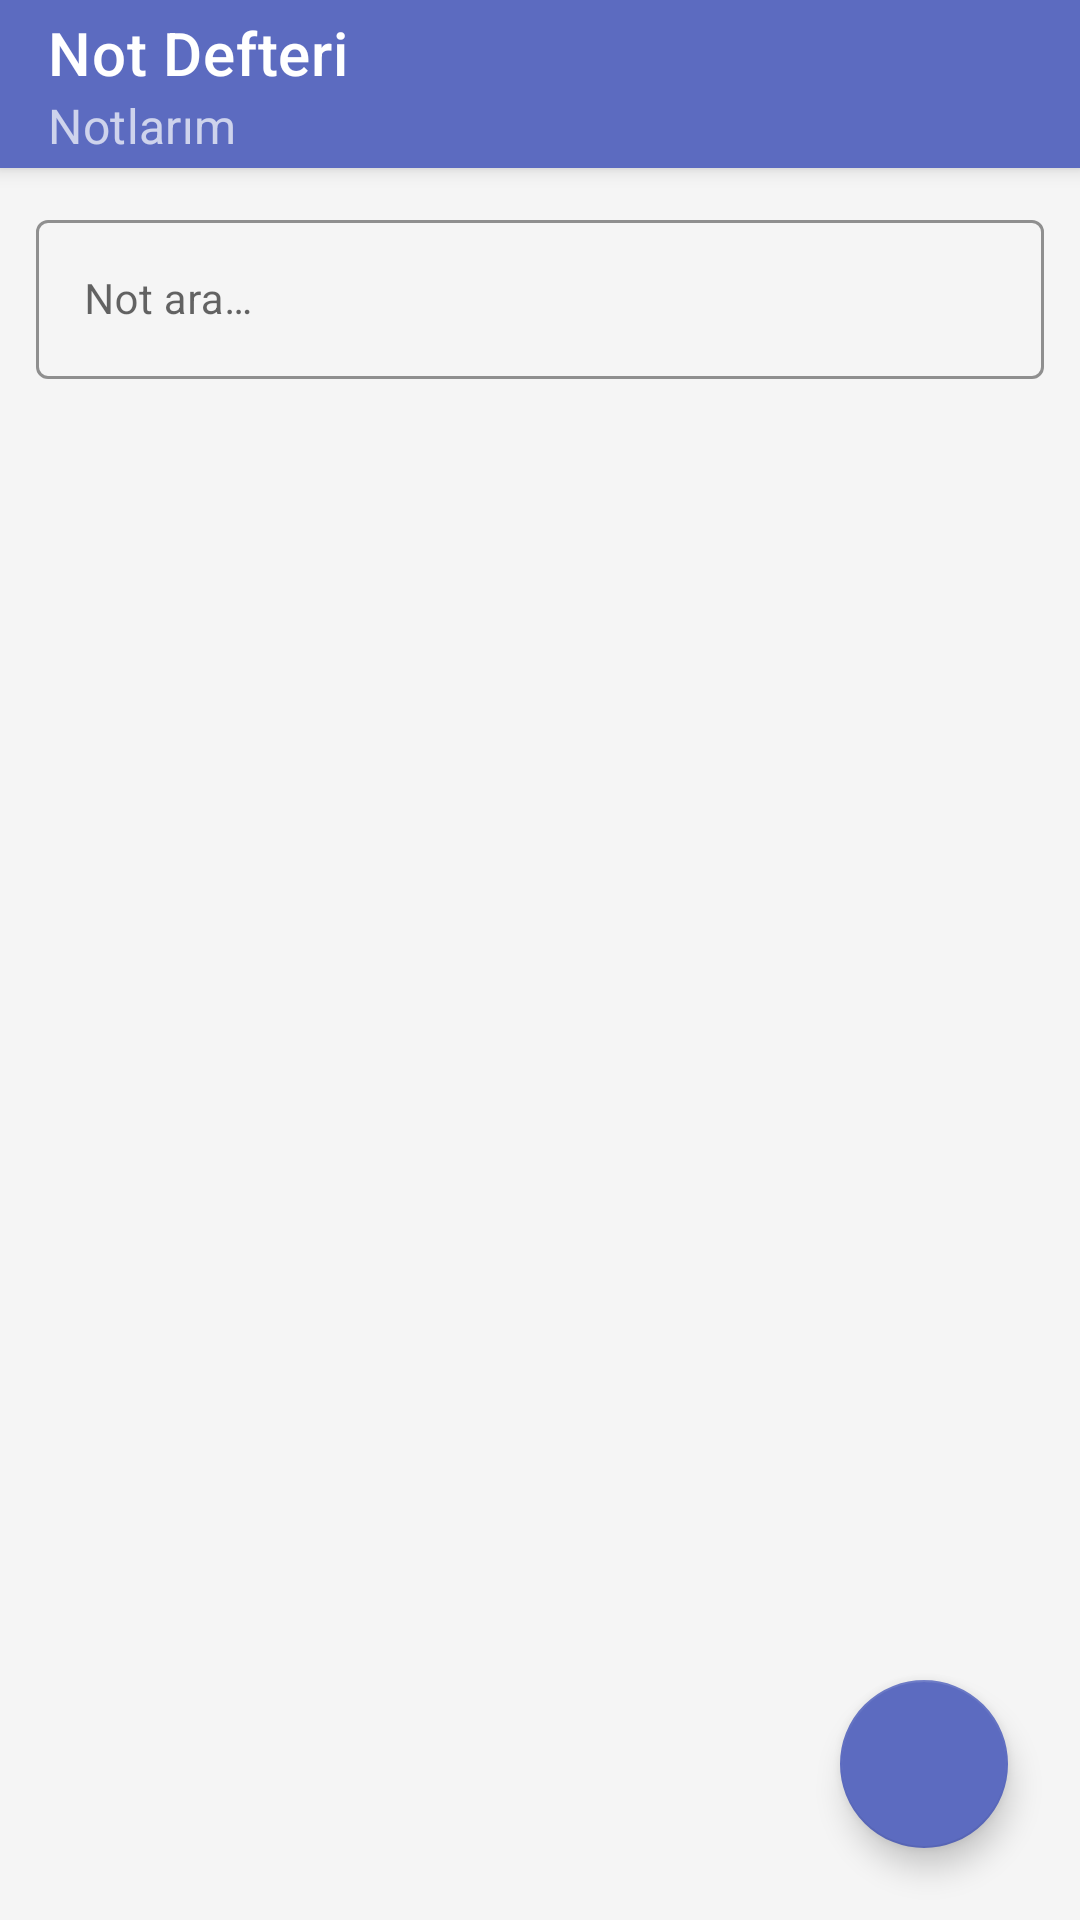

This screen was rendered from an Android layout file. Write that file and the resources it references.
<!-- AndroidManifest.xml: application theme Theme.NoteApp -->
<!-- res/layout/activity_main.xml -->
<?xml version="1.0" encoding="utf-8"?>
<androidx.coordinatorlayout.widget.CoordinatorLayout
    xmlns:android="http://schemas.android.com/apk/res/android"
    xmlns:app="http://schemas.android.com/apk/res-auto"
    android:layout_width="match_parent"
    android:layout_height="match_parent"
    android:background="@color/background">

    <com.google.android.material.appbar.AppBarLayout
        android:layout_width="match_parent"
        android:layout_height="wrap_content"
        android:elevation="4dp">

        <com.google.android.material.appbar.MaterialToolbar
            android:id="@+id/toolbar"
            android:layout_width="match_parent"
            android:layout_height="?attr/actionBarSize"
            android:background="@color/primary"
            app:title="@string/app_name"
            app:titleTextColor="@color/white"
            app:subtitle="@string/subtitle_notes"
            app:subtitleTextColor="@color/white_70" />

    </com.google.android.material.appbar.AppBarLayout>

    <LinearLayout
        android:layout_width="match_parent"
        android:layout_height="match_parent"
        android:orientation="vertical"
        app:layout_behavior="@string/appbar_scrolling_view_behavior">

        
        <com.google.android.material.textfield.TextInputLayout
            android:id="@+id/searchLayout"
            style="@style/Widget.MaterialComponents.TextInputLayout.OutlinedBox"
            android:layout_width="match_parent"
            android:layout_height="wrap_content"
            android:layout_margin="12dp"
            app:startIconDrawable="@drawable/ic_search"
            app:startIconTint="@color/primary"
            app:boxStrokeColor="@color/primary"
            app:hintTextColor="@color/primary">

            <com.google.android.material.textfield.TextInputEditText
                android:id="@+id/etSearch"
                android:layout_width="match_parent"
                android:layout_height="wrap_content"
                android:hint="@string/hint_search"
                android:imeOptions="actionSearch"
                android:inputType="text"
                android:textSize="14sp" />

        </com.google.android.material.textfield.TextInputLayout>

        
        <LinearLayout
            android:id="@+id/emptyState"
            android:layout_width="match_parent"
            android:layout_height="0dp"
            android:layout_weight="1"
            android:gravity="center"
            android:orientation="vertical"
            android:visibility="gone">

            <ImageView
                android:layout_width="96dp"
                android:layout_height="96dp"
                android:src="@drawable/ic_note_empty"
                android:alpha="0.3"
                android:contentDescription="@string/empty_notes" />

            <TextView
                android:layout_width="wrap_content"
                android:layout_height="wrap_content"
                android:layout_marginTop="16dp"
                android:text="@string/empty_notes"
                android:textColor="@color/text_secondary"
                android:textSize="16sp" />

            <TextView
                android:layout_width="wrap_content"
                android:layout_height="wrap_content"
                android:layout_marginTop="8dp"
                android:text="@string/empty_notes_hint"
                android:textColor="@color/text_hint"
                android:textSize="13sp" />

        </LinearLayout>

        
        <androidx.recyclerview.widget.RecyclerView
            android:id="@+id/recyclerView"
            android:layout_width="match_parent"
            android:layout_height="0dp"
            android:layout_weight="1"
            android:clipToPadding="false"
            android:paddingBottom="80dp"
            android:paddingHorizontal="8dp"
            android:paddingTop="4dp" />

    </LinearLayout>

    <com.google.android.material.floatingactionbutton.FloatingActionButton
        android:id="@+id/fab"
        android:layout_width="wrap_content"
        android:layout_height="wrap_content"
        android:layout_gravity="bottom|end"
        android:layout_margin="24dp"
        android:contentDescription="@string/add_note"
        android:src="@drawable/ic_add"
        app:backgroundTint="@color/primary"
        app:tint="@color/white"
        app:elevation="6dp" />

</androidx.coordinatorlayout.widget.CoordinatorLayout>
<!-- resources referenced by this layout -->
<resources>
  <color name="background">#F5F5F5</color>
  <color name="primary">#5C6BC0</color>
  <color name="text_hint">#9E9E9E</color>
  <color name="text_secondary">#616161</color>
  <color name="white">#FFFFFF</color>
  <color name="white_70">#B3FFFFFF</color>
  <!-- drawable ic_note_empty (drawable) -->
  <?xml version="1.0" encoding="utf-8"?>
  <vector xmlns:android="http://schemas.android.com/apk/res/android"
      android:width="96dp"
      android:height="96dp"
      android:viewportWidth="24"
      android:viewportHeight="24">
      <path
          android:fillColor="#9E9E9E"
          android:pathData="M14,2H6C4.9,2 4,2.9 4,4v16c0,1.1 0.9,2 2,2h12c1.1,0 2,-0.9 2,-2V8L14,2zM16,18H8v-2h8v2zM16,14H8v-2h8v2zM13,9V3.5L18.5,9H13z" />
  </vector>
  <string name="add_note">Yeni Not Ekle</string>
  <string name="app_name">Not Defteri</string>
  <string name="empty_notes">Henüz not yok</string>
  <string name="empty_notes_hint">Yeni not eklemek için + butonuna dokun</string>
  <string name="hint_search">Not ara…</string>
  <string name="subtitle_notes">Notlarım</string>
  <style name="Theme.NoteApp" parent="Theme.MaterialComponents.Light.NoActionBar">
          <item name="colorPrimary">@color/primary</item>
          <item name="colorPrimaryDark">@color/primary_dark</item>
          <item name="colorAccent">@color/accent</item>
          <item name="android:statusBarColor">@color/status_bar</item>
          <item name="android:windowBackground">@color/background</item>
      </style>
  <color name="primary_dark">#3949AB</color>
  <color name="accent">#FF7043</color>
  <color name="status_bar">#3949AB</color>
</resources>
